Run: headless pygame with SDL's dummy video driver; simulated clock (each Clock.tick advances the game by its frame time, no real sleeping); random seed 0; keys injected as events and as key.get_pressed() state; no mouse input.
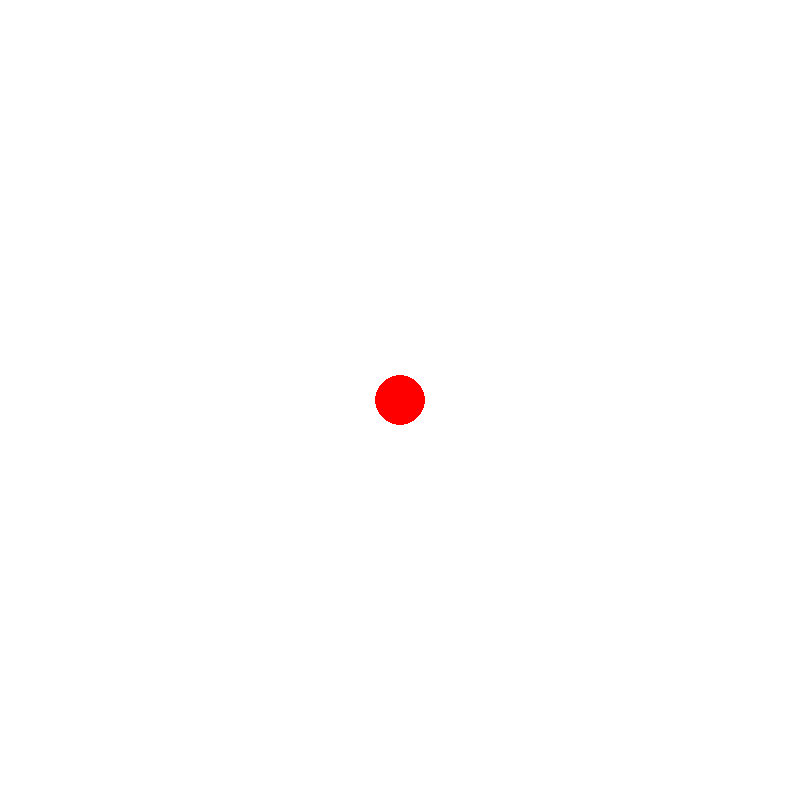
Frame 1 of 4 · flips 1–60 · no input
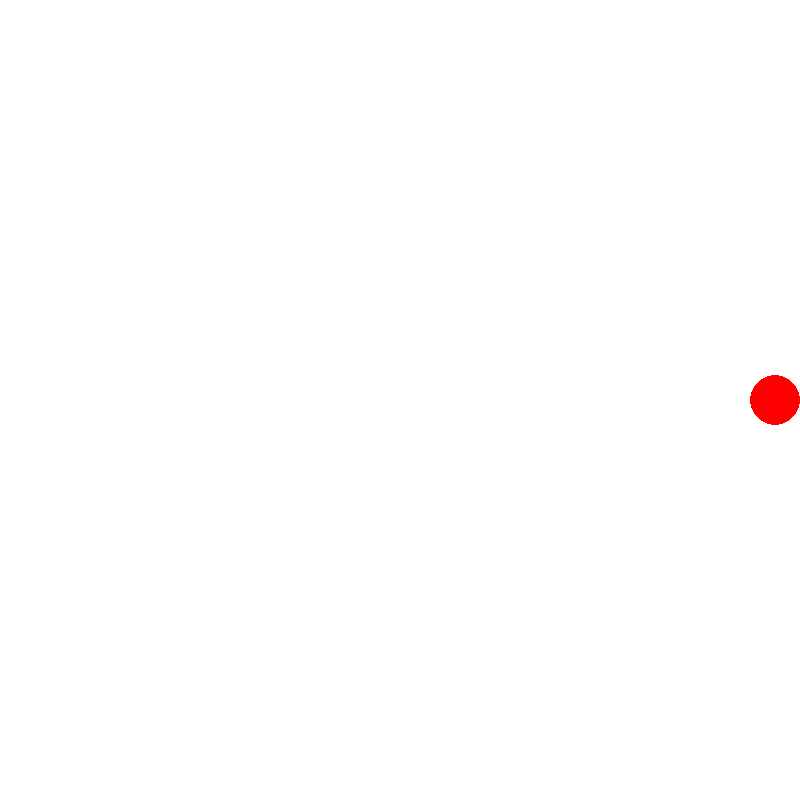
Frame 2 of 4 · flips 61–180 · tapped SPACE, RETURN · held RIGHT (→), D
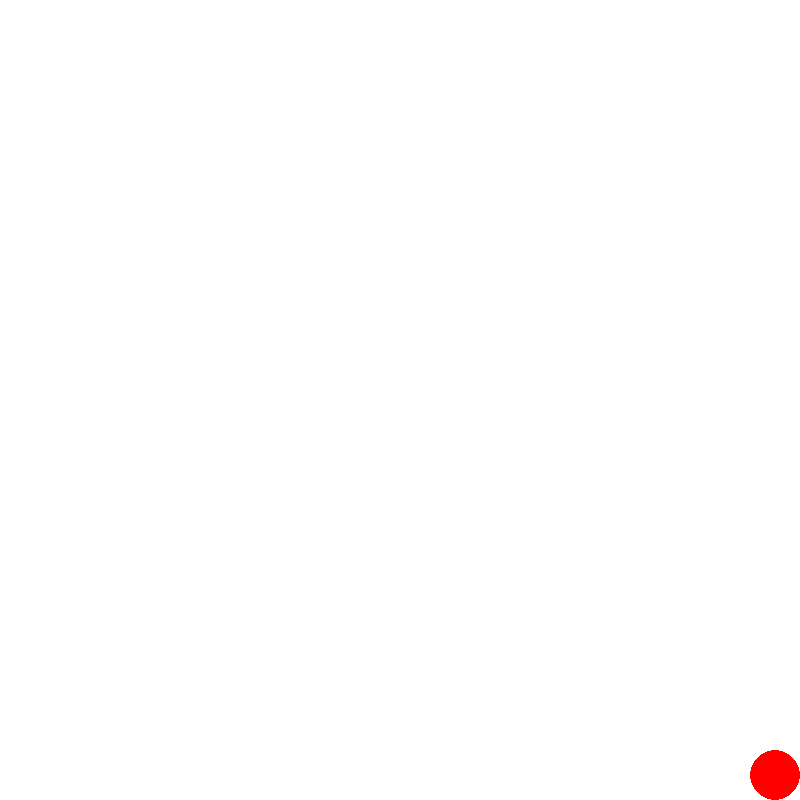
Frame 3 of 4 · flips 181–300 · held DOWN (↓), S
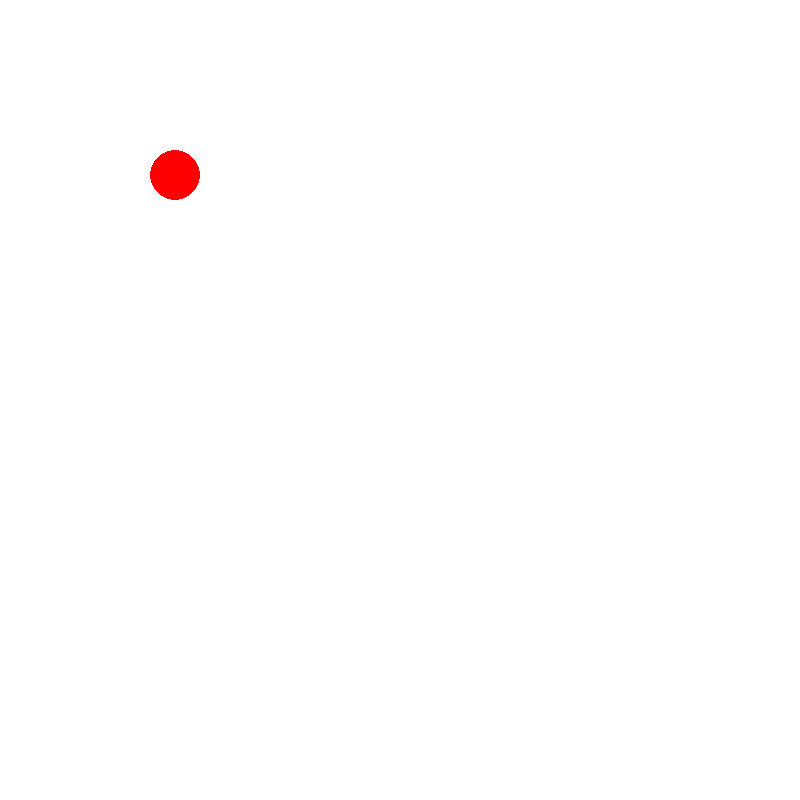
Frame 4 of 4 · flips 301–420 · held LEFT (←), A, UP (↑), W

The pygame program that drew these frames:

import pygame as pg
import sys
pg.init()
screen = pg.display.set_mode((800,800))
x = y = 400
clock = pg.time.Clock()

while 1:
    for event in pg.event.get():
        if event.type == pg.QUIT:
            pg.quit()
            sys.exit()
        if event.type == pg.KEYDOWN and event.key == pg.K_ESCAPE:
            pg.quit()
            sys.exit()

    keys = pg.key.get_pressed()
    if keys[pg.K_w]:
        y -= 5
    if keys[pg.K_a]:
        x -= 5
    if keys[pg.K_s]:
        y += 5
    if keys[pg.K_d]:
        x += 5

    if x > 775:
        x = 775
    if x < 25:
        x = 25
    if y > 775:
        y = 775
    if y < 25:
        y = 25
    screen.fill('white')
    pg.draw.circle(surface = screen, color = (255,0,0), center = (x,y), radius = 25)
    pg.display.flip()
    clock.tick(60)
